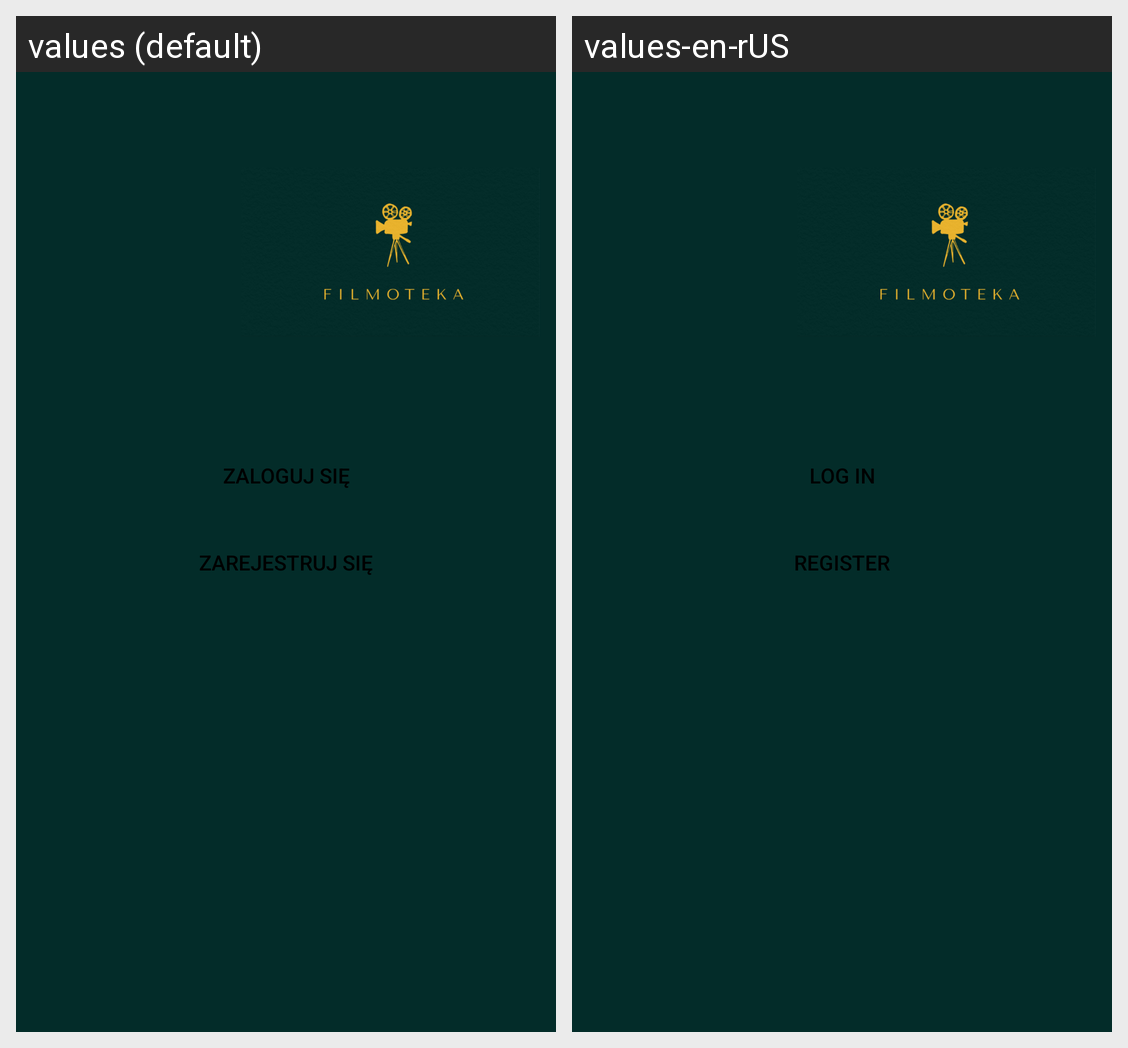

The Android screen above is rendered under two locales of the same app. Produce the string resources it draws, with the default and per-locale values.
Android screen res/layout/activity_main_land.xml rendered under 2 locales, left to right: values (default), values-en-rUS. Device: Nexus 5 (rendered at 1080×1920; each locale shown at half size, 540×960, under a caption strip naming it); theme Theme.Filmoteka.
Strings drawn on this screen, with the default value and each locale's value (text and hints the layout hard-codes, and strings that could not be matched under every locale, appear in the picture but are not listed):

button_signin_text
  values: Zaloguj się
  values-en-rUS: Log in

button_signup
  values: Zarejestruj się
  values-en-rUS: Register
